Labelled photos from "dataset", an image-classification folder in MasieroGiacomo/Project. The possible labels are: human, not human.

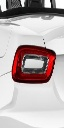
Label: not human

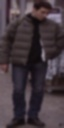
Label: human

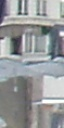
Label: not human

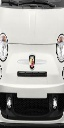
Label: not human

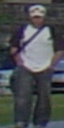
Label: human

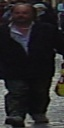
Label: human
